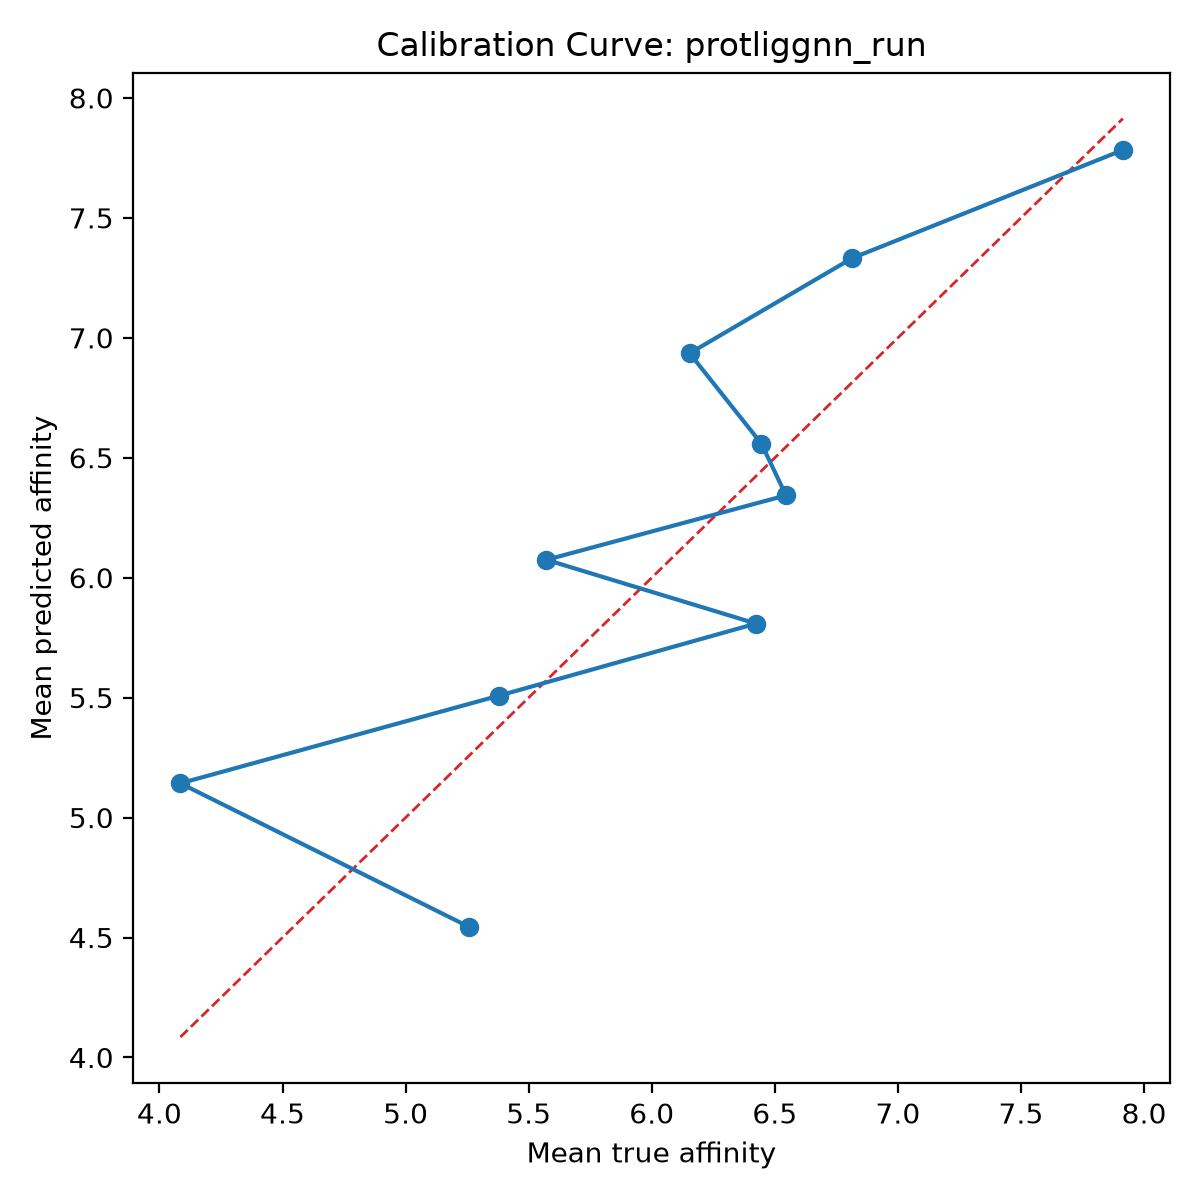

The data file committed next to this chart (first rows):
bin, count, mean_prediction, mean_true, calibration_error
1, 10, 4.545, 5.256, -0.711
2, 10, 5.143, 4.085, 1.058
3, 10, 5.508, 5.38, 0.1285
4, 10, 5.809, 6.424, -0.6149
5, 10, 6.075, 5.572, 0.5024
6, 10, 6.343, 6.545, -0.2021
7, 10, 6.559, 6.445, 0.1135
8, 10, 6.935, 6.154, 0.7815
9, 10, 7.331, 6.813, 0.5184
10, 10, 7.783, 7.914, -0.1309
